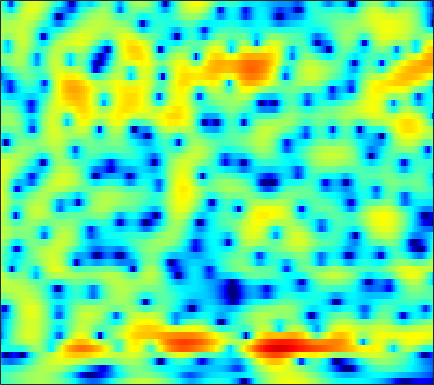

Values plotted in this chart, from the file beside it:
-3.2058, -2.9475, -2.5868, -2.2078, -1.9188, -1.5233, -1.1305, -0.83546, -0.46439, -0.11857, 0.21081, 0.44116, 0.7132, 0.94978, 1.1036, 1.2696, 1.3877, 1.4417, 1.4711, 1.449, 1.3664, 1.2606, 1.0749, 0.82091
-2.82, -2.534, -2.166, -1.811, -1.549, -1.209, -0.8741, -0.6256, -0.3027, 0.007678, 0.3037, 0.5138, 0.7724, 1.002, 1.154, 1.321, 1.445, 1.504, 1.538, 1.508, 1.414, 1.298, 1.075, 0.7691
-4.426, -4.398, -4.33, -4.214, -4.093, -3.867, -3.558, -3.279, -2.851, -2.372, -1.858, -1.461, -0.9266, -0.4047, -0.02293, 0.4538, 0.8905, 1.183, 1.523, 1.801, 2.008, 2.115, 2.192, 2.186
-9.048, -9.905, -10.87, -11.44, -11.55, -11.31, -10.74, -10.16, -9.297, -8.322, -7.231, -6.342, -5.134, -3.929, -3.063, -1.974, -0.9811, -0.3105, 0.4914, 1.194, 1.805, 2.203, 2.659, 3.041
-12.91, -16.25, -21.54, -21.16, -18.5, -16.2, -15.46, -15.79, -17.8, -22.49, -23.13, -17.26, -11.74, -8.07, -6.024, -3.928, -2.341, -1.416, -0.4457, 0.2904, 0.8796, 1.268, 1.765, 2.305
-3.818, -4.189, -4.479, -4.579, -4.537, -4.373, -4.266, -4.207, -4.167, -4.026, -3.614, -3.09, -2.193, -1.14, -0.4116, 0.3321, 0.7803, 0.8736, 0.6334, -0.07666, -1.303, -2.608, -4.629, -5.676
-7.123, -6.05, -4.639, -3.38, -2.555, -1.544, -0.6835, -0.09851, 0.5762, 1.149, 1.636, 1.951, 2.277, 2.511, 2.588, 2.518, 2.22, 1.827, 1.043, -0.06216, -1.482, -2.709, -4.274, -5.194
-11.25, -9.061, -6.607, -4.508, -3.172, -1.613, -0.3083, 0.5208, 1.463, 2.238, 2.834, 3.171, 3.492, 3.632, 3.624, 3.453, 3.094, 2.694, 1.982, 1.072, -0.02781, -0.9863, -2.431, -4.136
-9.766, -8.346, -6.564, -4.861, -3.661, -2.191, -0.8838, -0.008335, 1.004, 1.841, 2.511, 2.9, 3.264, 3.449, 3.464, 3.34, 3.04, 2.696, 2.091, 1.315, 0.3787, -0.4271, -1.638, -2.998
-10.05, -8.772, -7.114, -5.527, -4.376, -2.911, -1.563, -0.6388, 0.4793, 1.428, 2.194, 2.648, 3.09, 3.336, 3.396, 3.316, 3.046, 2.729, 2.153, 1.414, 0.5391, -0.1977, -1.237, -2.286
-10.71, -10.6, -9.701, -7.933, -6.348, -4.22, -2.269, -0.9748, 0.5029, 1.714, 2.666, 3.215, 3.737, 4.032, 4.113, 4.024, 3.72, 3.351, 2.67, 1.761, 0.6132, -0.4225, -2.055, -4.079
-13.26, -16.62, -17.06, -11.56, -8.204, -4.874, -2.384, -0.8902, 0.7085, 1.938, 2.861, 3.38, 3.851, 4.089, 4.123, 3.98, 3.632, 3.237, 2.53, 1.613, 0.4828, -0.514, -2.05, -3.847
-3.753, -3.771, -3.467, -2.802, -2.128, -1.122, -0.09515, 0.6309, 1.472, 2.16, 2.682, 2.958, 3.173, 3.214, 3.13, 2.873, 2.454, 2.026, 1.32, 0.4692, -0.5156, -1.323, -2.446, -3.543
0.2574, 0.3724, 0.5773, 0.8341, 1.054, 1.385, 1.721, 1.955, 2.228, 2.438, 2.562, 2.589, 2.533, 2.364, 2.156, 1.771, 1.244, 0.7583, -0.0259, -0.9754, -2.114, -3.091, -4.556, -6.176
2.188, 2.232, 2.272, 2.306, 2.329, 2.36, 2.38, 2.382, 2.355, 2.278, 2.146, 2.004, 1.751, 1.429, 1.142, 0.7028, 0.1854, -0.2515, -0.9332, -1.77, -2.826, -3.807, -5.514, -7.858
3.008, 2.866, 2.628, 2.373, 2.199, 1.999, 1.841, 1.744, 1.612, 1.432, 1.154, 0.8712, 0.3871, -0.1903, -0.6375, -1.182, -1.552, -1.712, -1.791, -1.815, -1.908, -2.073, -2.462, -3.012
2.809, 2.185, 1.184, 0.1202, -0.5679, -1.124, -1.135, -0.8929, -0.4849, -0.2279, -0.2939, -0.6175, -1.497, -2.996, -4.598, -7.212, -8.861, -7.843, -5.053, -2.642, -0.8961, 0.03697, 0.9162, 1.461
0.9481, -0.3836, -2.931, -6.951, -12, -23.48, -11.41, -7.414, -4.46, -2.814, -2.005, -1.845, -2.166, -3.134, -4.265, -6.071, -6.941, -5.99, -3.558, -1.179, 0.702, 1.773, 2.825, 3.522
-0.5148, -1.506, -3.073, -4.754, -5.855, -6.725, -6.578, -6.005, -5.018, -4.022, -3.186, -2.688, -2.19, -1.831, -1.612, -1.304, -0.8607, -0.4277, 0.313, 1.119, 1.895, 2.412, 2.956, 3.305
-0.6039, -1.339, -2.48, -3.744, -4.693, -5.815, -6.606, -6.845, -6.564, -5.734, -4.624, -3.759, -2.677, -1.727, -1.1, -0.364, 0.287, 0.7265, 1.278, 1.785, 2.238, 2.529, 2.833, 3.008
0.1791, -0.5724, -1.902, -3.696, -5.454, -8.662, -13.68, -19.14, -16.14, -10.24, -6.676, -4.814, -2.983, -1.66, -0.904, -0.1328, 0.4354, 0.79, 1.173, 1.519, 1.857, 2.098, 2.408, 2.674
1.628, 1.113, 0.1695, -1.064, -2.177, -3.841, -5.393, -6.132, -5.989, -4.848, -3.445, -2.492, -1.483, -0.7905, -0.4778, -0.3076, -0.3785, -0.5315, -0.7928, -0.946, -0.8266, -0.4904, 0.1927, 0.993
2.555, 2.358, 1.953, 1.429, 0.9945, 0.4408, -0.02225, -0.2477, -0.371, -0.3199, -0.1669, -0.04623, 0.02789, -0.09392, -0.3704, -1.068, -2.253, -3.603, -6.186, -9.848, -11.88, -9.416, -5.452, -2.574
2.376, 2.276, 2.002, 1.613, 1.289, 0.8672, 0.5292, 0.3701, 0.2735, 0.2947, 0.3705, 0.4131, 0.3897, 0.1967, -0.1053, -0.7855, -1.858, -2.938, -4.752, -6.616, -7.333, -6.503, -4.539, -2.619
2.1, 1.82, 1.193, 0.3226, -0.4313, -1.439, -2.187, -2.433, -2.241, -1.603, -0.8183, -0.2721, 0.3204, 0.6941, 0.8174, 0.7963, 0.5786, 0.3185, -0.09431, -0.4566, -0.6677, -0.6977, -0.5898, -0.3845
2.705, 2.111, 0.8927, -0.9338, -2.837, -6.5, -12.59, -16.56, -10.12, -5.386, -2.501, -0.983, 0.4704, 1.466, 1.974, 2.404, 2.599, 2.615, 2.485, 2.219, 1.83, 1.459, 0.872, 0.1755
3.491, 2.834, 1.666, 0.1645, -1.163, -3.088, -4.698, -5.191, -4.538, -3.05, -1.48, -0.4289, 0.7471, 1.664, 2.196, 2.693, 2.966, 3.03, 2.934, 2.596, 1.995, 1.344, 0.1534, -1.501
3.821, 3.196, 2.22, 1.148, 0.3233, -0.6764, -1.437, -1.78, -1.88, -1.624, -1.087, -0.5972, 0.09875, 0.7595, 1.199, 1.684, 2.02, 2.159, 2.172, 1.963, 1.495, 0.9425, -0.1208, -1.625
4.055, 3.314, 2.132, 0.7358, -0.4114, -1.966, -3.349, -4.045, -4.357, -4.019, -3.305, -2.666, -1.831, -1.052, -0.5202, 0.134, 0.7056, 1.079, 1.439, 1.66, 1.694, 1.593, 1.279, 0.7701
3.978, 3.154, 1.666, -0.364, -2.346, -5.923, -11.29, -17.19, -15.78, -10.47, -7.67, -6.394, -5.274, -4.471, -3.901, -3.072, -2.102, -1.326, -0.3205, 0.5775, 1.299, 1.72, 2.131, 2.37
3.762, 3.169, 2.014, 0.4209, -1.077, -3.424, -5.94, -7.447, -8.338, -8.23, -8.149, -8.466, -9.504, -11.13, -12.07, -11.21, -8.453, -6.365, -3.955, -2.076, -0.5713, 0.3458, 1.342, 2.123
3.869, 3.591, 2.972, 2.111, 1.338, 0.1895, -1.009, -1.908, -3.083, -4.322, -5.771, -7.128, -9.544, -12.83, -15.26, -14.73, -11.26, -8.935, -6.486, -4.574, -2.974, -1.893, -0.5976, 0.5407
4.088, 3.938, 3.589, 3.1, 2.658, 1.972, 1.203, 0.5602, -0.3604, -1.385, -2.518, -3.428, -4.697, -5.904, -6.675, -7.407, -7.862, -8.07, -8.143, -7.754, -6.678, -5.458, -3.634, -1.899
3.816, 3.679, 3.446, 3.164, 2.926, 2.564, 2.145, 1.791, 1.245, 0.6247, -0.1039, -0.7228, -1.641, -2.686, -3.586, -5.012, -6.881, -8.836, -13.04, -22.81, -17.61, -11.29, -6.564, -3.587
2.046, 1.833, 1.632, 1.54, 1.53, 1.58, 1.632, 1.646, 1.58, 1.399, 1.097, 0.7812, 0.2434, -0.4435, -1.062, -2.054, -3.231, -4.229, -5.494, -6.222, -5.756, -4.738, -3.063, -1.518
-2.406, -3.133, -3.699, -3.474, -2.863, -1.813, -0.8079, -0.1999, 0.4047, 0.756, 0.905, 0.9051, 0.7788, 0.5489, 0.3372, 0.02939, -0.2663, -0.4297, -0.5562, -0.494, -0.2112, 0.1091, 0.6351, 1.156
-8.206, -11.94, -23.72, -15.56, -9.943, -5.905, -3.482, -2.284, -1.216, -0.5843, -0.2837, -0.2043, -0.2188, -0.2775, -0.3053, -0.2532, -0.08094, 0.1345, 0.5047, 0.9514, 1.412, 1.759, 2.172, 2.498
-5.18, -5.966, -6.57, -6.103, -5.181, -3.792, -2.643, -2.018, -1.545, -1.444, -1.683, -2.045, -2.657, -3.237, -3.481, -3.34, -2.627, -1.862, -0.6995, 0.4086, 1.382, 1.997, 2.634, 3.066
-1.285, -1.182, -1.056, -0.8772, -0.7099, -0.5121, -0.4382, -0.5075, -0.8555, -1.577, -2.731, -3.973, -6.33, -9.944, -13.64, -14.42, -9.064, -5.906, -2.823, -0.6121, 1.027, 1.947, 2.841, 3.379
0.3985, 0.7185, 1.014, 1.153, 1.148, 1.012, 0.7028, 0.3283, -0.3806, -1.375, -2.656, -3.86, -5.762, -7.814, -9.036, -9.03, -7.028, -5.108, -2.671, -0.6273, 0.9887, 1.933, 2.857, 3.387
0.1809, 0.5659, 0.9001, 1.014, 0.9658, 0.7182, 0.2675, -0.2293, -1.062, -2.087, -3.303, -4.268, -5.482, -6.359, -6.605, -6.266, -5.207, -4.103, -2.497, -0.8907, 0.5724, 1.503, 2.469, 3.108
-1.052, -0.7437, -0.5411, -0.5207, -0.6121, -0.9074, -1.42, -1.936, -2.878, -4.131, -5.778, -7.311, -9.855, -12.79, -14.11, -12.54, -9.332, -7.035, -4.492, -2.379, -0.6493, 0.4466, 1.657, 2.592
-2.796, -2.749, -2.813, -2.97, -3.144, -3.416, -3.774, -4.121, -4.778, -5.751, -7.113, -8.518, -11.01, -14.17, -15.75, -13.96, -10.44, -8.166, -5.701, -3.675, -1.977, -0.8377, 0.5272, 1.727
-4.853, -5.296, -5.9, -6.464, -6.759, -6.851, -6.622, -6.409, -6.126, -6.035, -6.214, -6.476, -6.914, -7.305, -7.433, -7.26, -6.759, -6.252, -5.439, -4.546, -3.435, -2.472, -1.027, 0.4964
-7.032, -8.216, -10.33, -13.16, -15.05, -14.4, -11.23, -9.114, -7.022, -5.612, -4.75, -4.36, -4.131, -4.131, -4.275, -4.633, -5.224, -5.849, -6.927, -8.088, -8.302, -7.132, -4.37, -1.505
-8.834, -9.531, -11.03, -13.12, -14.54, -13.58, -10.26, -7.976, -5.654, -4.071, -3.006, -2.515, -2.199, -2.214, -2.43, -3.03, -4.049, -5.176, -7.489, -11.18, -15.2, -11.99, -6.224, -2.178
-11.77, -9.952, -8.394, -7.386, -6.673, -5.678, -4.629, -3.789, -2.788, -1.983, -1.436, -1.225, -1.157, -1.334, -1.583, -2.039, -2.569, -3.014, -3.496, -3.714, -3.405, -2.749, -1.393, 0.1926
-7.621, -6.195, -4.587, -3.383, -2.644, -1.819, -1.119, -0.6803, -0.2575, -0.01236, -0.02056, -0.1803, -0.6074, -1.239, -1.799, -2.508, -2.988, -3.084, -2.817, -2.189, -1.27, -0.4839, 0.5684, 1.554
-0.9985, -0.8672, -0.5381, -0.1013, 0.2532, 0.7081, 1.135, 1.382, 1.549, 1.468, 1.066, 0.5312, -0.5707, -2.195, -3.852, -6.637, -9.434, -9.577, -6.999, -4.17, -1.912, -0.5541, 0.8703, 1.908
0.8029, 0.2929, -0.1786, -0.2495, -0.03508, 0.502, 1.133, 1.517, 1.863, 1.891, 1.546, 0.9909, -0.187, -1.949, -3.762, -6.918, -10.21, -10.46, -7.692, -4.646, -2.323, -0.9584, 0.4668, 1.509
-0.839, -2.786, -5.702, -7.029, -5.692, -2.925, -0.6911, 0.5066, 1.55, 2.065, 2.107, 1.855, 1.19, 0.1888, -0.6954, -1.903, -2.93, -3.369, -3.455, -3.022, -2.221, -1.472, -0.4209, 0.5862
-0.6197, -2.728, -6.169, -7.917, -6.078, -2.812, -0.3804, 0.9404, 2.094, 2.714, 2.873, 2.734, 2.22, 1.365, 0.5358, -0.8174, -2.405, -3.743, -5.455, -6.611, -6.333, -5.267, -3.419, -1.692
1.53, 1.021, 0.5038, 0.3481, 0.5298, 1.075, 1.745, 2.224, 2.725, 2.977, 2.955, 2.741, 2.179, 1.283, 0.3539, -1.296, -3.552, -5.888, -10.51, -19.35, -17.25, -11.45, -7.244, -4.71
1.846, 1.827, 1.817, 1.871, 1.966, 2.162, 2.418, 2.59, 2.772, 2.843, 2.758, 2.562, 2.11, 1.407, 0.6932, -0.5021, -1.973, -3.204, -4.863, -6.139, -6.68, -6.599, -6.171, -5.696
1.264, 1.35, 1.421, 1.502, 1.593, 1.771, 2.013, 2.216, 2.471, 2.677, 2.777, 2.761, 2.588, 2.226, 1.833, 1.154, 0.323, -0.3693, -1.364, -2.382, -3.39, -4.167, -5.294, -6.62
0.2666, 0.1181, -0.1561, -0.3887, -0.4359, -0.2392, 0.2385, 0.7453, 1.478, 2.16, 2.709, 3.008, 3.232, 3.256, 3.147, 2.827, 2.32, 1.823, 1.007, 0.006652, -1.209, -2.308, -4.098, -6.449
-1.137, -2.001, -3.591, -5.543, -6.745, -6.639, -4.625, -2.845, -0.7526, 0.8837, 2.115, 2.807, 3.465, 3.855, 3.98, 3.946, 3.692, 3.36, 2.748, 1.916, 0.8583, -0.08757, -1.573, -3.315
-1.94, -3.194, -5.641, -9.444, -13.42, -13.63, -8.264, -5.256, -2.406, -0.3682, 1.135, 1.994, 2.858, 3.44, 3.712, 3.879, 3.833, 3.663, 3.263, 2.675, 1.909, 1.23, 0.191, -0.9642
